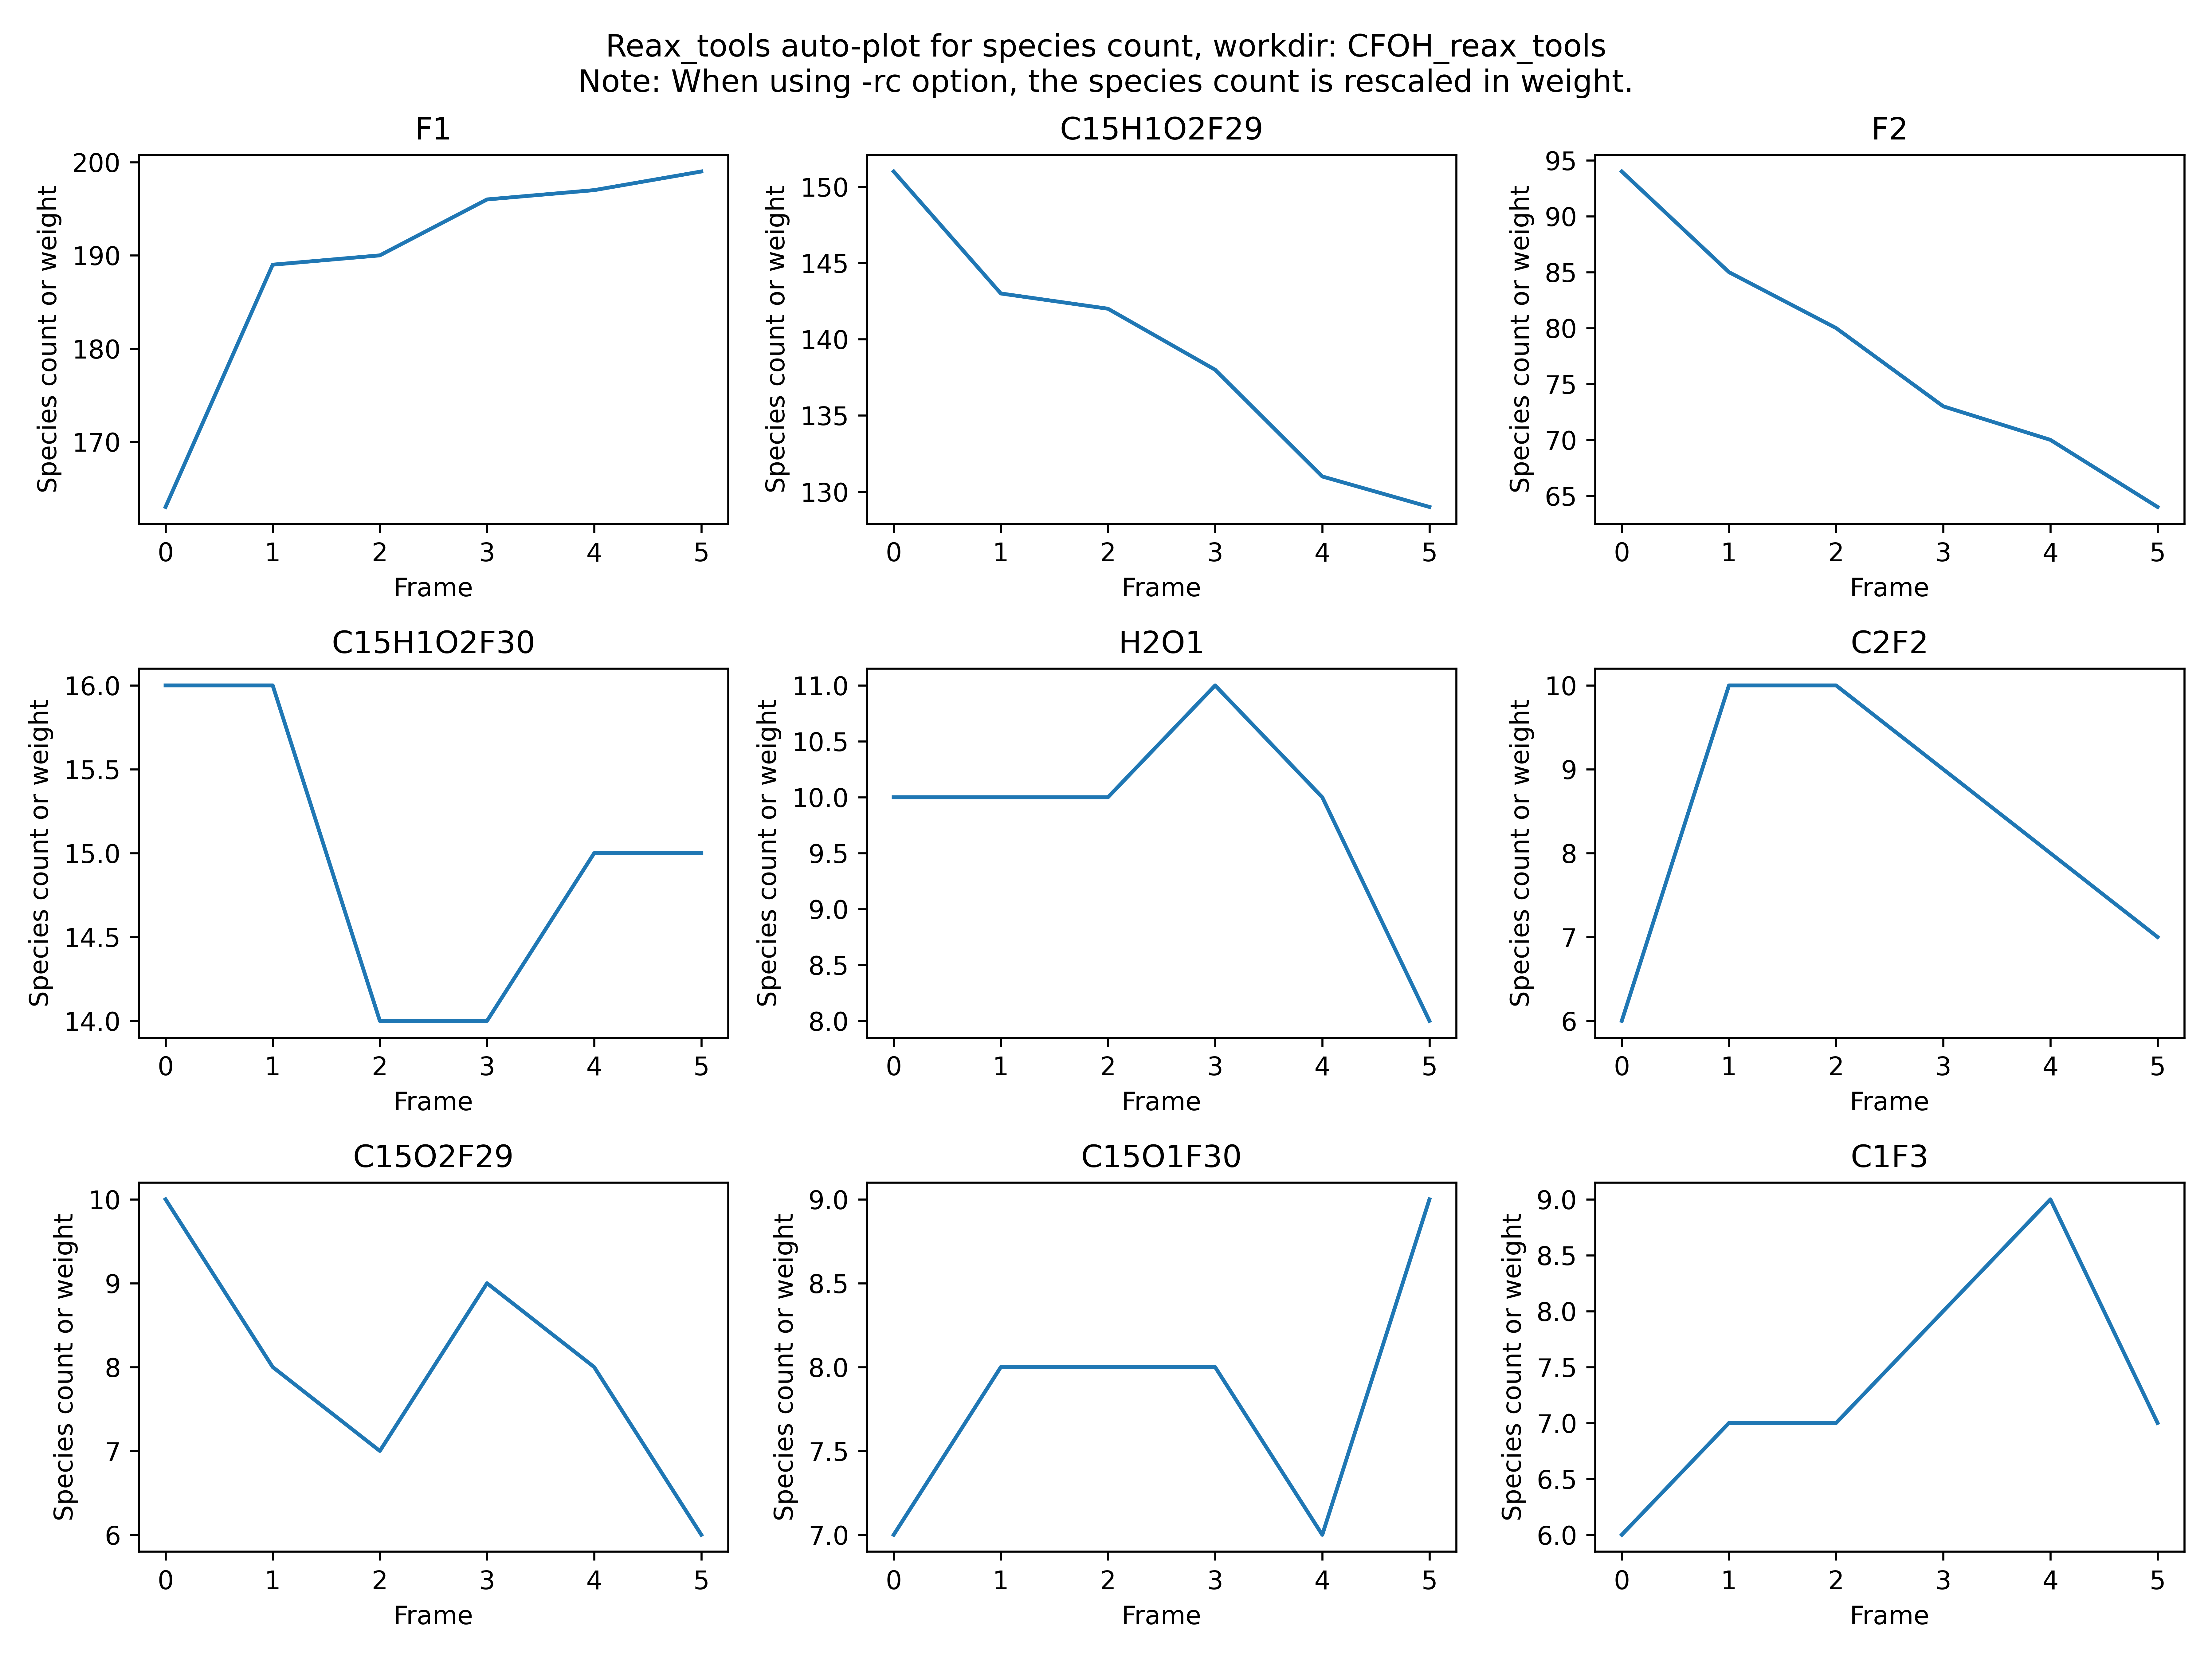

Values plotted in this chart, from the file beside it:
C10F21, C12F26, C12O1F23, C14F29, C14F30, C15H1O2F29, C15H1O2F30, C15H2O2F31, C15H2O3F29, C15H3O3F30, C15H3O4F29, C15O1F30, C15O1F31, C15O2F29, C15O2F30, C16H1O3F32, C16H1O4F30, C16H3O4F32, C1F1, C1F2, C1F3, C1F4, C1O1, C1O1F1
1, 0, 1, 1, 0, 151, 16, 0, 1, 1, 0, 7, 2, 10, 0, 1, 0, 0, 0, 4, 6, 1, 1, 0
1, 0, 0, 2, 0, 143, 16, 0, 3, 1, 0, 8, 2, 8, 0, 0, 0, 1, 2, 2, 7, 2, 1, 0
0, 0, 0, 2, 0, 142, 14, 0, 3, 1, 1, 8, 2, 7, 0, 1, 0, 1, 0, 4, 7, 3, 1, 1
0, 0, 0, 1, 1, 138, 14, 0, 4, 1, 1, 8, 2, 9, 0, 2, 0, 0, 0, 2, 8, 5, 1, 0
0, 0, 0, 1, 2, 131, 15, 0, 3, 1, 1, 7, 2, 8, 0, 2, 0, 1, 0, 0, 9, 6, 0, 1
0, 1, 0, 0, 3, 129, 15, 1, 6, 1, 1, 9, 1, 6, 1, 2, 1, 1, 0, 2, 7, 7, 0, 0
